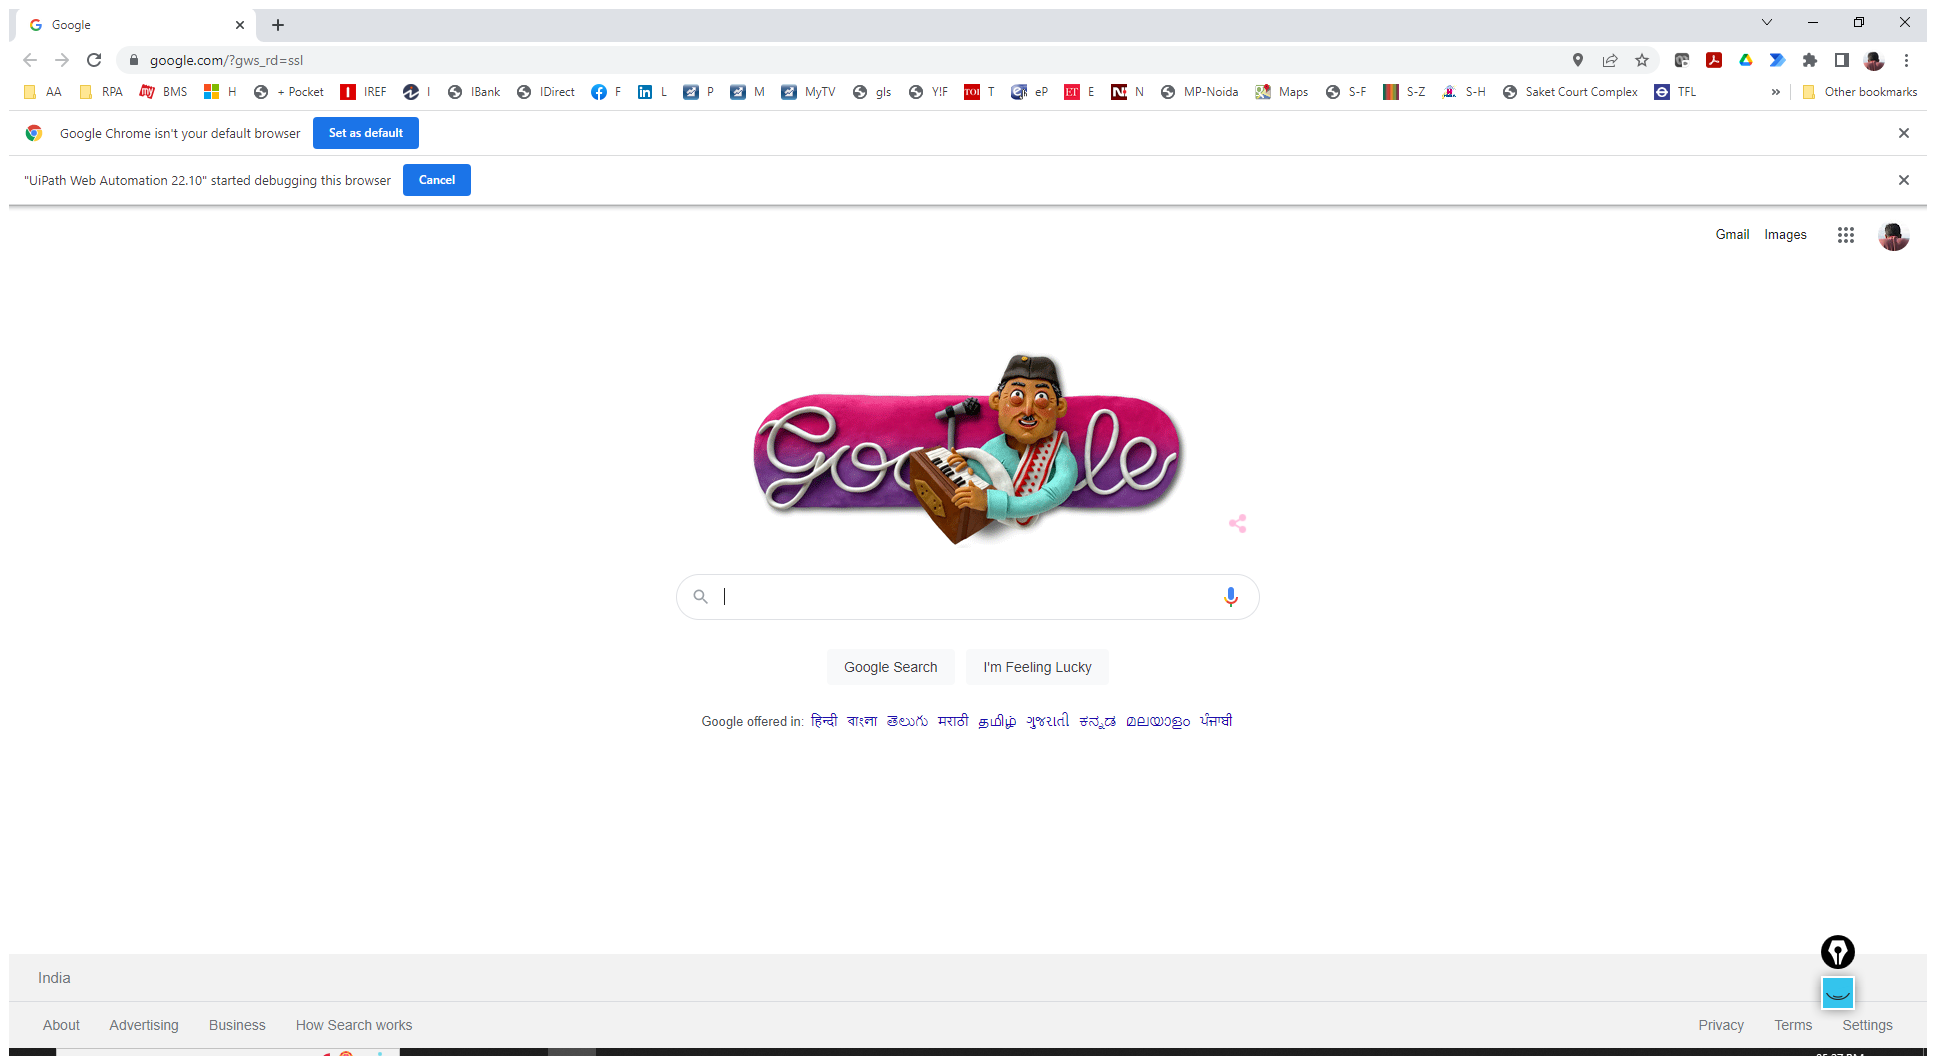
Task: JPMC Travel Desk
Workflow: Sequence

Step 1: Use Browser Chrome: Google in window 'Google' (chrome.exe)
